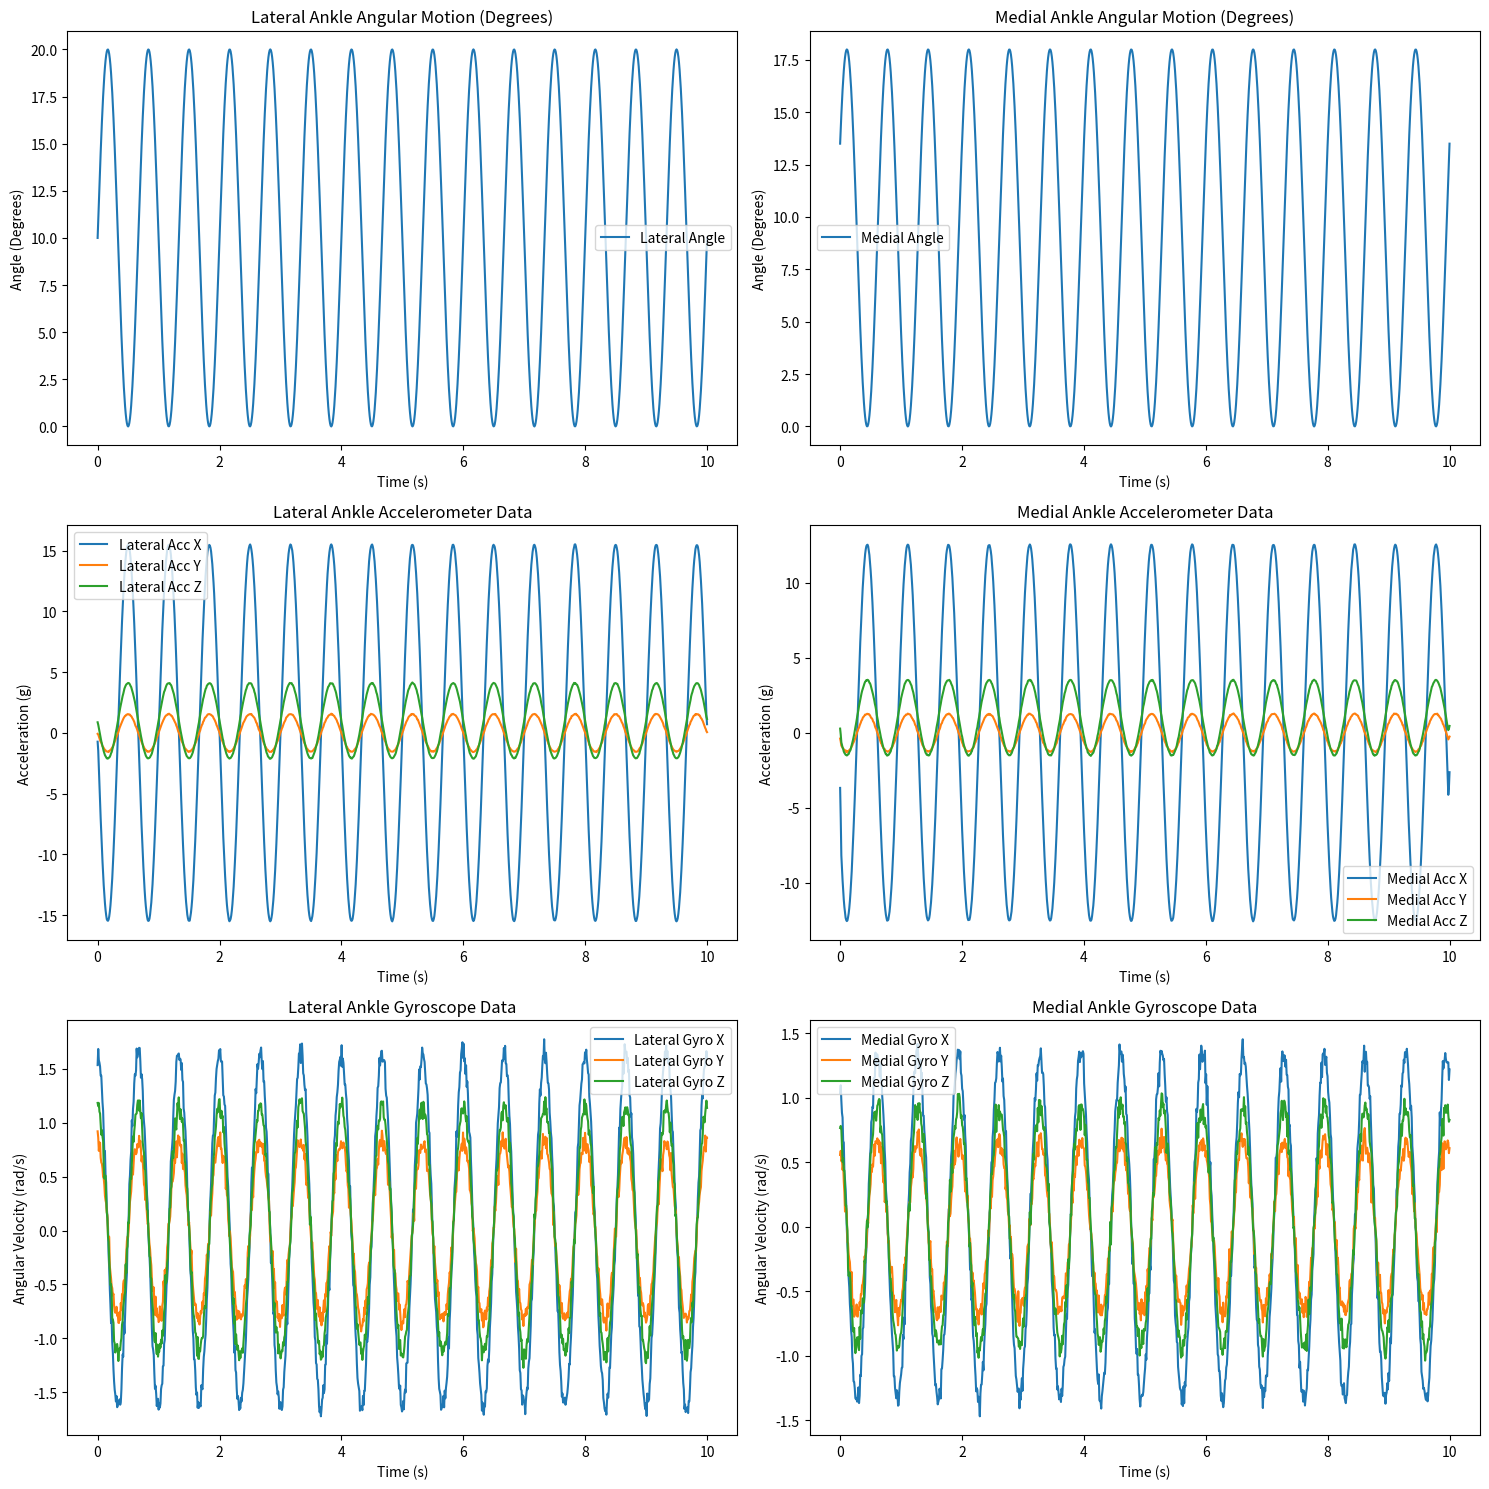

Python code for this plot:
import numpy as np
import pandas as pd
import matplotlib.pyplot as plt

# Parameters
sampling_rate = 100  # Hz
duration = 10  # seconds
time = np.linspace(0, duration, duration * sampling_rate)
noise_std_acc = 0.02  # Standard deviation for accelerometer noise
noise_std_gyro = 0.05  # Standard deviation for gyroscope noise

def generate_imu_data_with_angles(base_freq=1.5, phase_shift=0, amplitude_modifier=1.0):
    """Generate IMU data derived from angular motions."""
    # Angular displacement for dorsiflexion (~10°) and plantarflexion (~20°)
    angles = amplitude_modifier * (10 + 10 * np.sin(2 * np.pi * base_freq * time + phase_shift))  # Degrees
    
    # Convert angles to radians for calculations
    angles_rad = np.radians(angles)
    
    # Angular velocity (gyroscope data) - first derivative of angle
    angular_velocity = np.gradient(angles_rad, 1 / sampling_rate)  # rad/s
    
    # Linear acceleration (accelerometer data) - second derivative of angle
    linear_acc = np.gradient(angular_velocity, 1 / sampling_rate)  # rad/s²
    
    # Convert to accelerometer and gyroscope readings
    acc_x = linear_acc * amplitude_modifier + np.random.normal(0, noise_std_acc, size=time.shape)
    acc_y = 0.1 * linear_acc * amplitude_modifier + np.random.normal(0, noise_std_acc, size=time.shape)
    acc_z = 1.0 + 0.2 * linear_acc * amplitude_modifier + np.random.normal(0, noise_std_acc, size=time.shape)
    
    gyro_x = angular_velocity * amplitude_modifier + np.random.normal(0, noise_std_gyro, size=time.shape)
    gyro_y = 0.5 * angular_velocity * amplitude_modifier + np.random.normal(0, noise_std_gyro, size=time.shape)
    gyro_z = 0.7 * angular_velocity * amplitude_modifier + np.random.normal(0, noise_std_gyro, size=time.shape)
    
    return acc_x, acc_y, acc_z, gyro_x, gyro_y, gyro_z, angles

# Generate data for two IMUs with differences
acc_x1, acc_y1, acc_z1, gyro_x1, gyro_y1, gyro_z1, angles1 = generate_imu_data_with_angles(
    base_freq=1.5,
    phase_shift=0,
    amplitude_modifier=1.0
)

acc_x2, acc_y2, acc_z2, gyro_x2, gyro_y2, gyro_z2, angles2 = generate_imu_data_with_angles(
    base_freq=1.5,
    phase_shift=np.pi / 6,  # 30-degree phase shift
    amplitude_modifier=0.9
)

# Create DataFrames for both sensors
data = {
    'lateral_ankle': pd.DataFrame({
        'time': time,
        'angle': angles1,
        'acc_x': acc_x1,
        'acc_y': acc_y1,
        'acc_z': acc_z1,
        'gyro_x': gyro_x1,
        'gyro_y': gyro_y1,
        'gyro_z': gyro_z1
    }),
    'medial_ankle': pd.DataFrame({
        'time': time,
        'angle': angles2,
        'acc_x': acc_x2,
        'acc_y': acc_y2,
        'acc_z': acc_z2,
        'gyro_x': gyro_x2,
        'gyro_y': gyro_y2,
        'gyro_z': gyro_z2
    })
}

# Save to CSV
for sensor_name, df in data.items():
    df.to_csv(f'synthetic_gait_data_{sensor_name}.csv', index=False)

# Plot the data
fig, axes = plt.subplots(3, 2, figsize=(15, 15))

# Plot angular data
axes[0, 0].plot(time, angles1, label='Lateral Angle')
axes[0, 0].set_title('Lateral Ankle Angular Motion (Degrees)')
axes[0, 0].set_xlabel('Time (s)')
axes[0, 0].set_ylabel('Angle (Degrees)')
axes[0, 0].legend()

axes[0, 1].plot(time, angles2, label='Medial Angle')
axes[0, 1].set_title('Medial Ankle Angular Motion (Degrees)')
axes[0, 1].set_xlabel('Time (s)')
axes[0, 1].set_ylabel('Angle (Degrees)')
axes[0, 1].legend()

# Plot accelerometer data for both sensors
axes[1, 0].plot(time, acc_x1, label='Lateral Acc X')
axes[1, 0].plot(time, acc_y1, label='Lateral Acc Y')
axes[1, 0].plot(time, acc_z1, label='Lateral Acc Z')
axes[1, 0].set_title('Lateral Ankle Accelerometer Data')
axes[1, 0].set_xlabel('Time (s)')
axes[1, 0].set_ylabel('Acceleration (g)')
axes[1, 0].legend()

axes[1, 1].plot(time, acc_x2, label='Medial Acc X')
axes[1, 1].plot(time, acc_y2, label='Medial Acc Y')
axes[1, 1].plot(time, acc_z2, label='Medial Acc Z')
axes[1, 1].set_title('Medial Ankle Accelerometer Data')
axes[1, 1].set_xlabel('Time (s)')
axes[1, 1].set_ylabel('Acceleration (g)')
axes[1, 1].legend()

# Plot gyroscope data for both sensors
axes[2, 0].plot(time, gyro_x1, label='Lateral Gyro X')
axes[2, 0].plot(time, gyro_y1, label='Lateral Gyro Y')
axes[2, 0].plot(time, gyro_z1, label='Lateral Gyro Z')
axes[2, 0].set_title('Lateral Ankle Gyroscope Data')
axes[2, 0].set_xlabel('Time (s)')
axes[2, 0].set_ylabel('Angular Velocity (rad/s)')
axes[2, 0].legend()

axes[2, 1].plot(time, gyro_x2, label='Medial Gyro X')
axes[2, 1].plot(time, gyro_y2, label='Medial Gyro Y')
axes[2, 1].plot(time, gyro_z2, label='Medial Gyro Z')
axes[2, 1].set_title('Medial Ankle Gyroscope Data')
axes[2, 1].set_xlabel('Time (s)')
axes[2, 1].set_ylabel('Angular Velocity (rad/s)')
axes[2, 1].legend()

plt.tight_layout()
plt.show()